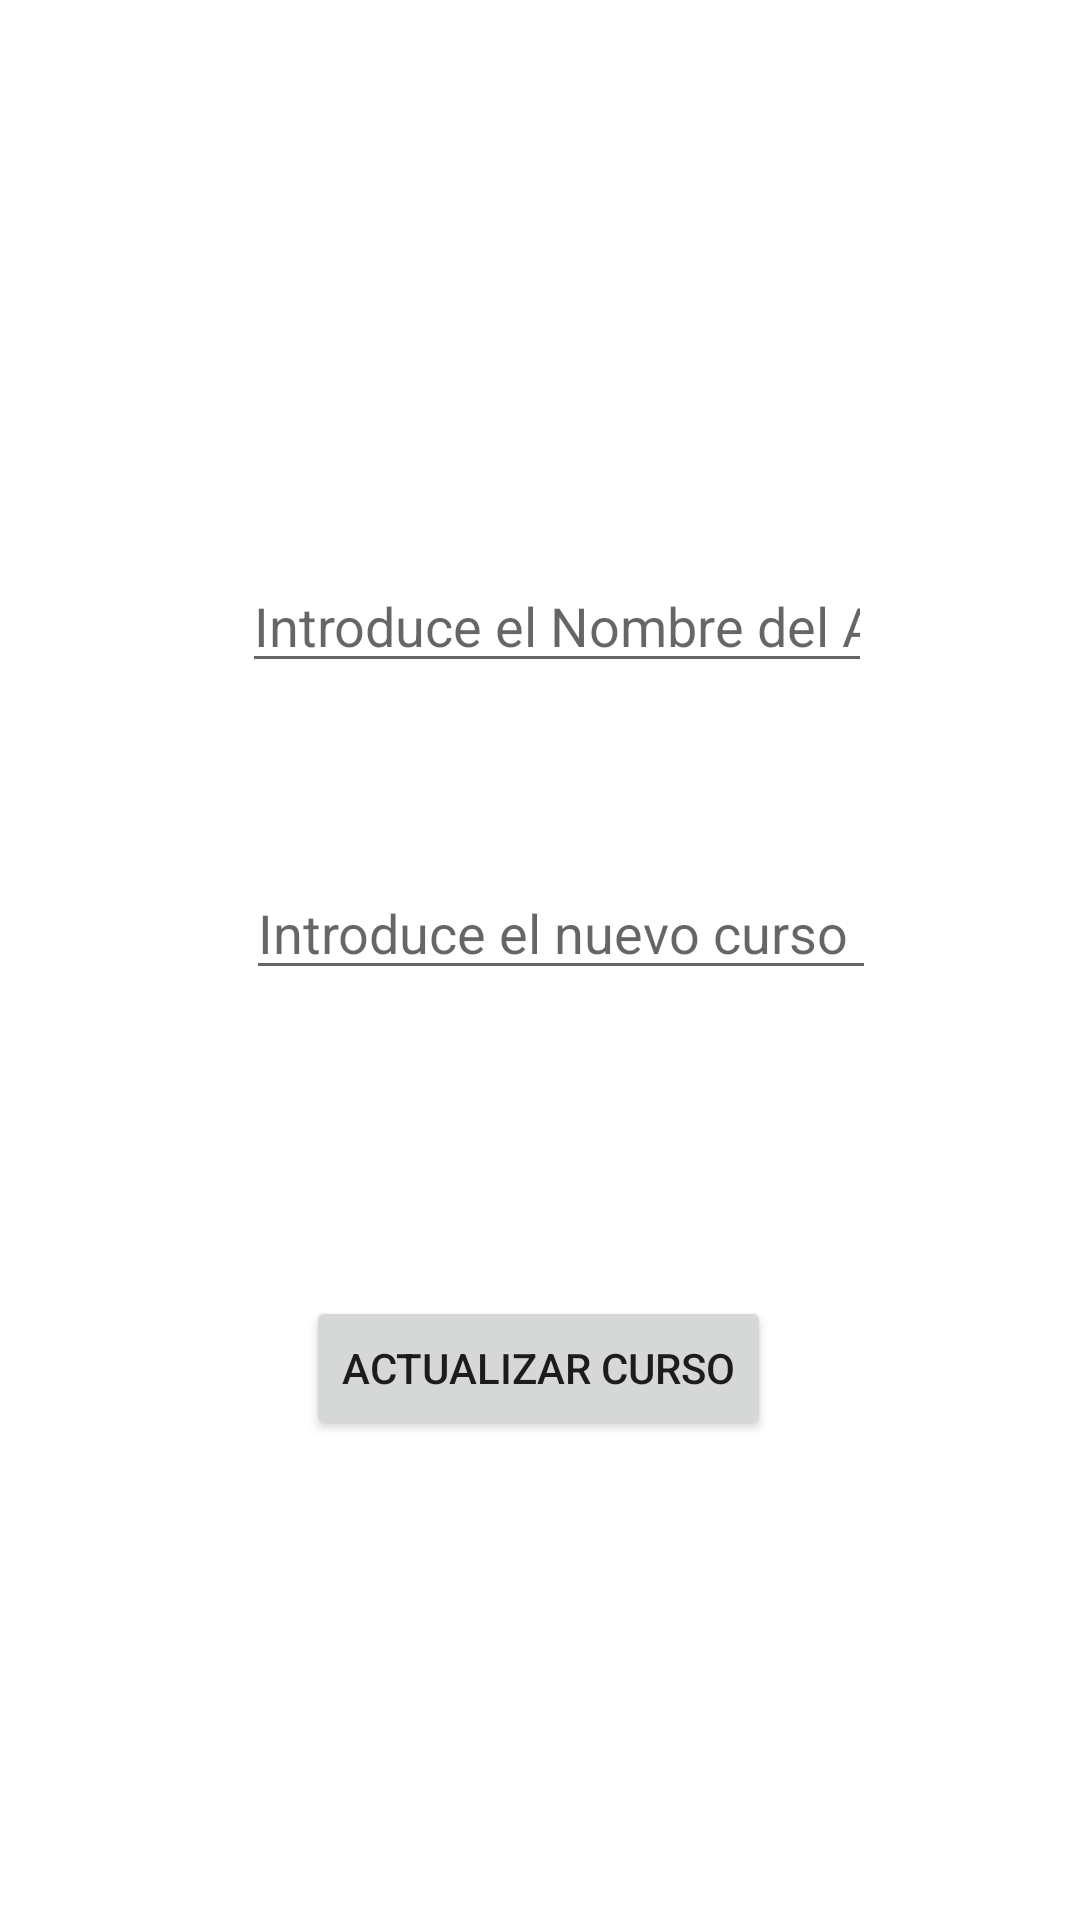

The Android layout XML behind this screen, and the referenced resources:
<!-- AndroidManifest.xml: application theme Theme.RegistroAlumno -->
<!-- res/layout/activity_update.xml -->
<?xml version="1.0" encoding="utf-8"?>
<androidx.constraintlayout.widget.ConstraintLayout xmlns:android="http://schemas.android.com/apk/res/android"
    xmlns:app="http://schemas.android.com/apk/res-auto"
    xmlns:tools="http://schemas.android.com/tools"
    android:layout_width="match_parent"
    android:layout_height="match_parent">

    <Button
        android:id="@+id/bAnadir"
        android:layout_width="wrap_content"
        android:layout_height="wrap_content"
        android:layout_marginStart="158dp"
        android:layout_marginEnd="159dp"
        android:layout_marginBottom="160dp"
        android:text="Actualizar Curso"
        app:layout_constraintBottom_toBottomOf="parent"
        app:layout_constraintEnd_toEndOf="parent"
        app:layout_constraintStart_toStartOf="parent" />

    <EditText
        android:id="@+id/nAlumno"
        android:layout_width="wrap_content"
        android:layout_height="wrap_content"
        android:layout_marginStart="106dp"
        android:layout_marginEnd="95dp"
        android:layout_marginBottom="61dp"
        android:ems="10"
        android:inputType="text"
        android:hint="Introduce el Nombre del Alumno:"
        app:layout_constraintBottom_toTopOf="@+id/nCurso"
        app:layout_constraintEnd_toEndOf="parent"
        app:layout_constraintStart_toStartOf="parent" />

    <EditText
        android:id="@+id/nCurso"
        android:layout_width="wrap_content"
        android:layout_height="wrap_content"
        android:layout_marginStart="108dp"
        android:layout_marginEnd="94dp"
        android:layout_marginBottom="102dp"
        android:ems="10"
        android:inputType="text"
        android:hint="Introduce el nuevo curso"
        app:layout_constraintBottom_toTopOf="@+id/bAnadir"
        app:layout_constraintEnd_toEndOf="parent"
        app:layout_constraintStart_toStartOf="parent" />
</androidx.constraintlayout.widget.ConstraintLayout>
<!-- resources referenced by this layout -->
<resources>
  <style name="Theme.RegistroAlumno" parent="Base.Theme.RegistroAlumno" />
  <style name="Base.Theme.RegistroAlumno" parent="Theme.MaterialComponents.DayNight.DarkActionBar">
          
          
      </style>
</resources>
